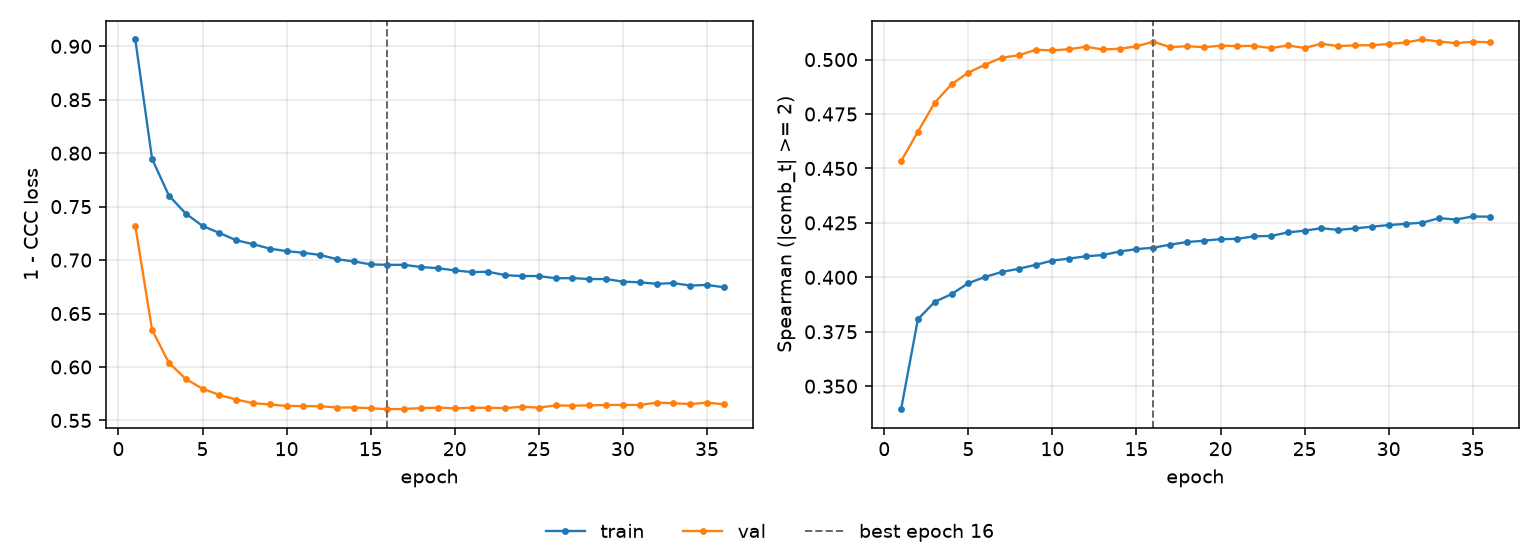

The data file committed next to this chart (first rows):
epoch, tr_loss, vl_loss, tr_sp, vl_sp, is_best
1, 0.9064, 0.732, 0.3394, 0.4534, False
2, 0.7946, 0.6347, 0.3807, 0.4669, False
3, 0.7604, 0.6039, 0.3888, 0.4802, False
4, 0.7435, 0.5888, 0.3923, 0.4887, False
5, 0.7319, 0.5797, 0.3973, 0.494, False
6, 0.7254, 0.5738, 0.4002, 0.4977, False
7, 0.7186, 0.5695, 0.4025, 0.5009, False
8, 0.7149, 0.5662, 0.4039, 0.5019, False
9, 0.7107, 0.5649, 0.4057, 0.5045, False
10, 0.7084, 0.5636, 0.4077, 0.5042, False
11, 0.7068, 0.5634, 0.4086, 0.5048, False
12, 0.7048, 0.5633, 0.4097, 0.5059, False
13, 0.7008, 0.5621, 0.4102, 0.5047, False
14, 0.6987, 0.5621, 0.4119, 0.505, False
15, 0.696, 0.5614, 0.413, 0.5061, False
16, 0.6956, 0.5605, 0.4136, 0.5083, True
17, 0.6955, 0.5608, 0.415, 0.5057, False
18, 0.6935, 0.5615, 0.4162, 0.5062, False
19, 0.6924, 0.5619, 0.4168, 0.5057, False
20, 0.6904, 0.5613, 0.4175, 0.5064, False
21, 0.6888, 0.5618, 0.4177, 0.5062, False
22, 0.689, 0.5618, 0.4189, 0.5063, False
23, 0.6859, 0.5615, 0.419, 0.5053, False
24, 0.6851, 0.5629, 0.4206, 0.5065, False
25, 0.685, 0.5619, 0.4214, 0.5053, False
26, 0.683, 0.5641, 0.4226, 0.5072, False
27, 0.6832, 0.5638, 0.4218, 0.5062, False
28, 0.6823, 0.5642, 0.4225, 0.5065, False
29, 0.6822, 0.5644, 0.4233, 0.5066, False
30, 0.6799, 0.5646, 0.424, 0.5072, False
31, 0.6792, 0.5644, 0.4246, 0.5079, False
32, 0.6778, 0.5667, 0.4251, 0.5092, False
33, 0.6785, 0.5661, 0.4272, 0.5083, False
34, 0.6762, 0.5653, 0.4266, 0.5075, False
35, 0.6767, 0.5666, 0.428, 0.5082, False
36, 0.6746, 0.5651, 0.4278, 0.508, False
